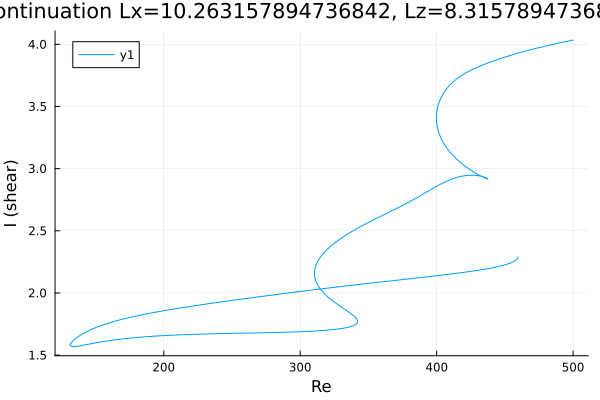

Data behind this chart, as committed beside it:
Re, shear
459.6, 2.29
459.6, 2.29
459.6, 2.29
459.6, 2.288
459.6, 2.287
459.2, 2.277
457.8, 2.261
456.4, 2.252
455, 2.245
453.6, 2.239
452.2, 2.233
450.7, 2.228
449.3, 2.224
447.9, 2.22
446.5, 2.216
445.1, 2.212
443.7, 2.209
442.3, 2.206
440.8, 2.203
439.4, 2.2
438, 2.197
436.6, 2.194
435.2, 2.191
433.8, 2.189
432.4, 2.186
430.9, 2.184
429.5, 2.181
428.1, 2.179
426.7, 2.176
425.3, 2.174
423.9, 2.172
422.5, 2.17
421, 2.168
419.6, 2.166
418.2, 2.164
416.8, 2.161
415.4, 2.159
414, 2.157
412.6, 2.155
411.1, 2.154
409.7, 2.152
408.3, 2.15
406.9, 2.148
405.5, 2.146
404.1, 2.144
402.7, 2.142
401.2, 2.14
399.8, 2.139
398.4, 2.137
397, 2.135
395.6, 2.133
394.2, 2.131
392.8, 2.13
391.4, 2.128
389.9, 2.126
388.5, 2.124
387.1, 2.123
385.7, 2.121
384.3, 2.119
383.6, 2.118
... 791 more rows
